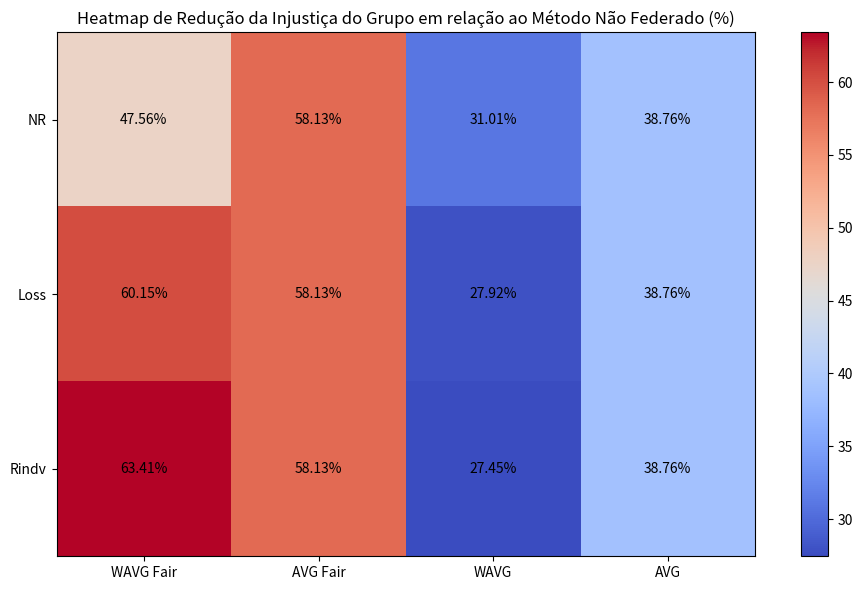

Here is the Python script that generated this plot:
import matplotlib.pyplot as plt
import numpy as np

# Dados
categorias = [
    'WAVG Fair', 'AVG Fair', 'WAVG', 'AVG'
]

porcentagens_reducao = [
    47.56, 58.13, 31.01, 38.76,
    60.15, 58.13, 27.92, 38.76,
    63.41, 58.13, 27.45, 38.76
]

# Reorganizando os dados em uma matriz 3x4 para o heatmap
dados_heatmap = np.array(porcentagens_reducao).reshape(3, 4)

# Configurações do heatmap
fig, ax = plt.subplots(figsize=(10, 6))
im = ax.imshow(dados_heatmap, cmap='coolwarm')

ax.set_xticks(np.arange(len(categorias)))
ax.set_yticks(np.arange(3))
ax.set_xticklabels(categorias, rotation=0, ha='center')
ax.set_yticklabels(['NR', 'Loss', 'Rindv'])

for i in range(3):
    for j in range(4):
        text = ax.text(j, i, f'{dados_heatmap[i, j]:.2f}%', ha='center', va='center', color='black')

plt.colorbar(im, ax=ax)
plt.title('Heatmap de Redução da Injustiça do Grupo em relação ao Método Não Federado (%)')
plt.tight_layout()
plt.show()
